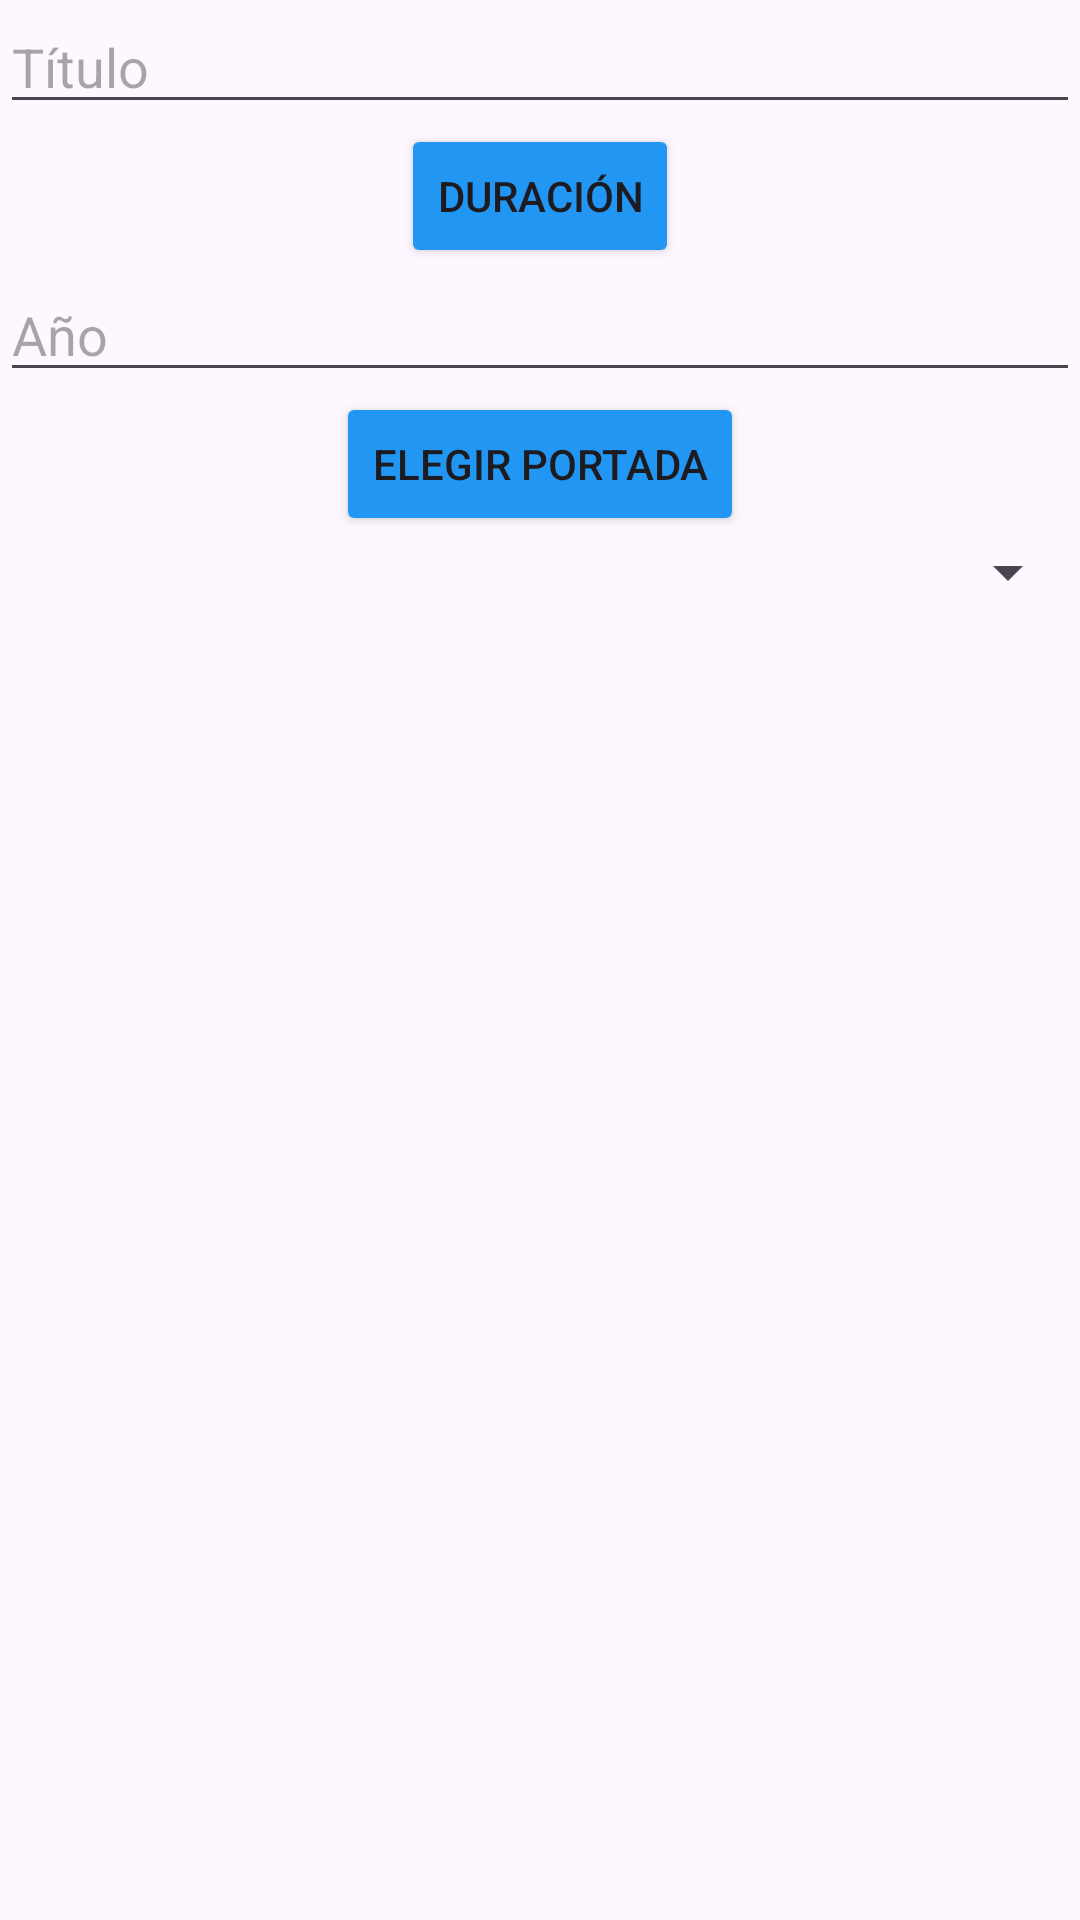

Write the Android layout XML for this screen, with the resource values it uses.
<!-- AndroidManifest.xml: application theme Theme.ProyectoVideoclub -->
<!-- res/layout/layoutchildadpeliculas.xml -->
<?xml version="1.0" encoding="utf-8"?>
<LinearLayout xmlns:android="http://schemas.android.com/apk/res/android"
    android:layout_width="match_parent"
    android:layout_height="match_parent"
    android:orientation="vertical">
        <EditText
            android:layout_width="match_parent"
            android:layout_height="wrap_content"
            android:id="@+id/Titulo"
            android:hint="Título"
            />
        <Button
            android:layout_width="wrap_content"
            android:layout_height="wrap_content"
            android:layout_gravity="center_horizontal"
            android:text="Duración"
            android:backgroundTint="@color/blue"
            android:id="@+id/Duracion_dialog"
            />
        <EditText
            android:layout_width="match_parent"
            android:layout_height="wrap_content"
            android:hint="Año"
            android:id="@+id/Año"
            android:inputType="number"
            />
        <Button
            android:layout_width="wrap_content"
            android:layout_height="wrap_content"
            android:layout_gravity="center_horizontal"
            android:text="Elegir portada"
            android:backgroundTint="@color/blue"
            />
        <Spinner
            android:layout_width="match_parent"
            android:layout_height="wrap_content"
            android:id="@+id/Director"
            />

</LinearLayout>
<!-- resources referenced by this layout -->
<resources>
  <color name="blue">#2196F3</color>
  <style name="Theme.ProyectoVideoclub" parent="Base.Theme.ProyectoVideoclub" />
  <style name="Base.Theme.ProyectoVideoclub" parent="Theme.Material3.DayNight.NoActionBar">
          
          
      </style>
</resources>
